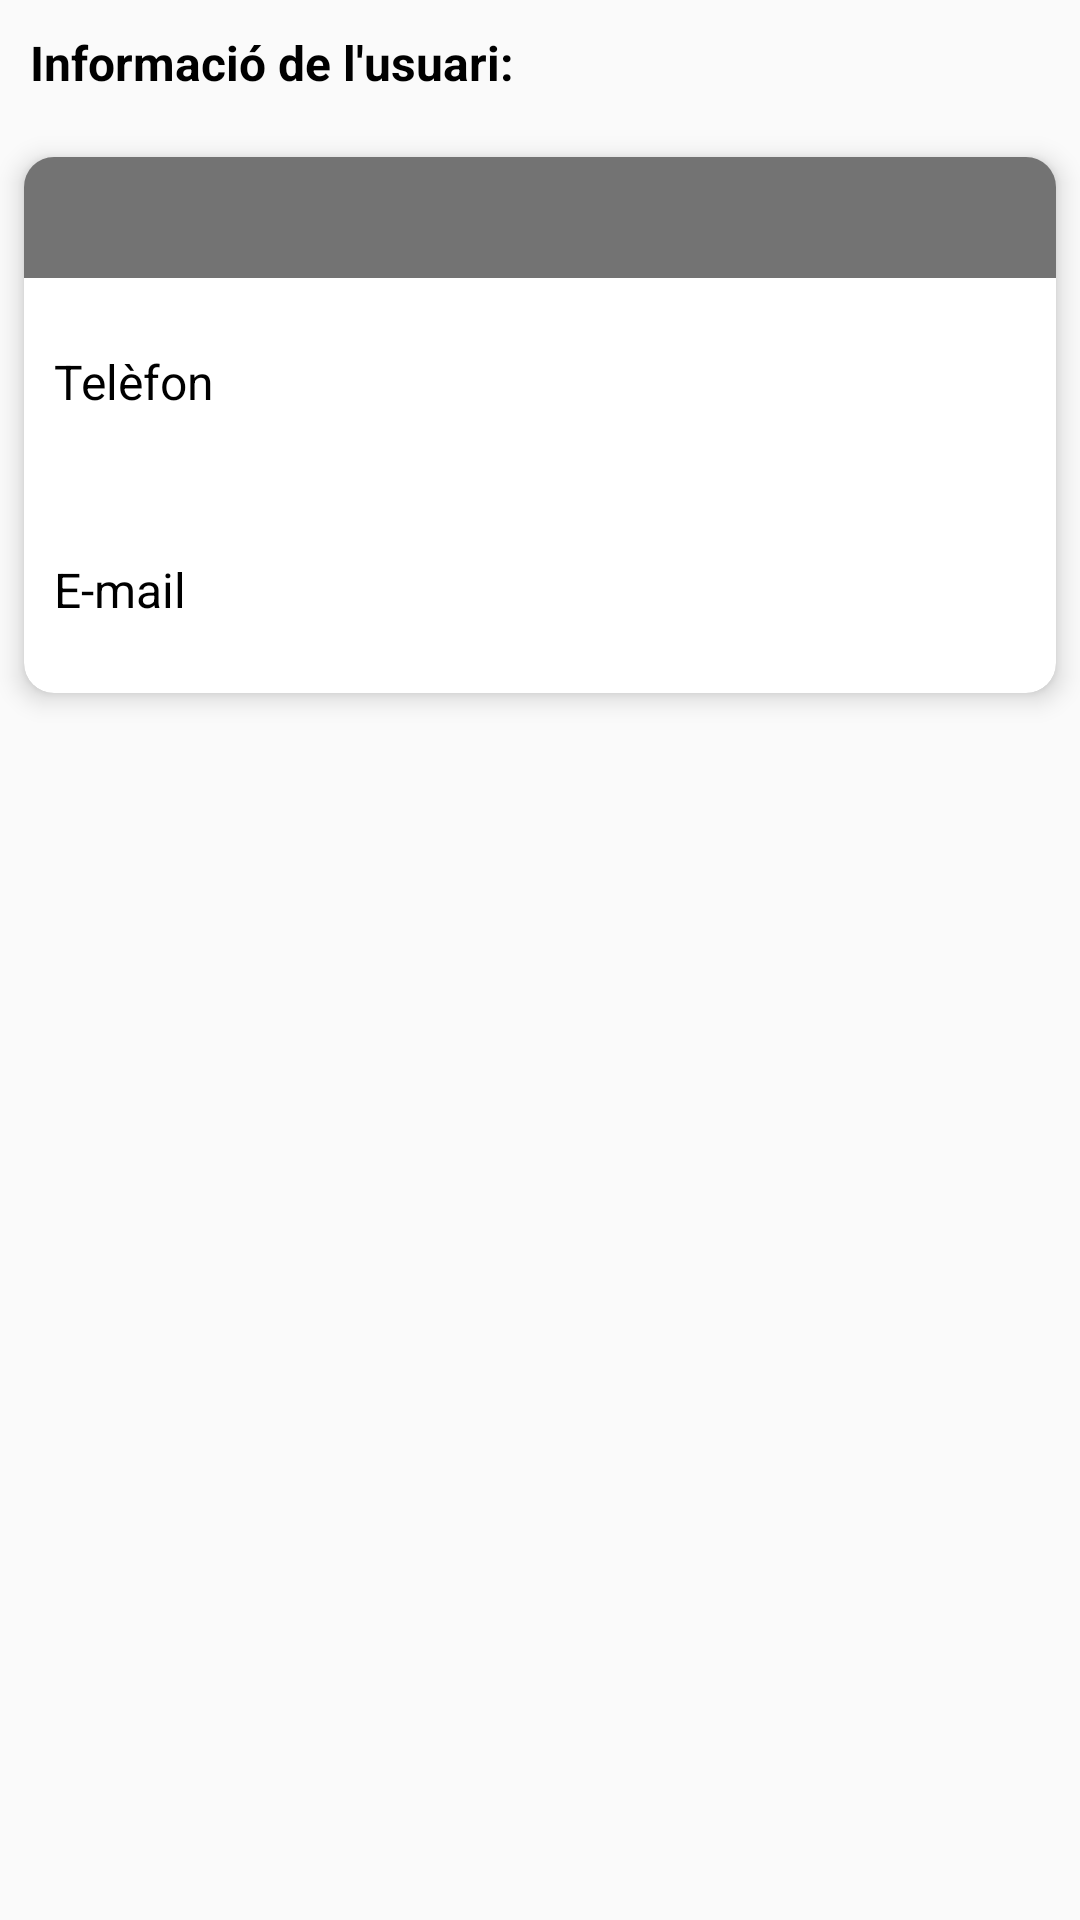

The Android layout XML behind this screen, and the referenced resources:
<!-- AndroidManifest.xml: application theme AppTheme -->
<!-- res/layout/activity_veure_info_client.xml -->
<?xml version="1.0" encoding="utf-8"?>
<LinearLayout xmlns:android="http://schemas.android.com/apk/res/android"
    xmlns:app="http://schemas.android.com/apk/res-auto"
    xmlns:tools="http://schemas.android.com/tools"
    android:layout_width="match_parent"
    android:layout_height="match_parent"
    android:orientation="vertical"
    tools:context=".VeureInfoClient">

    <TextView
        android:id="@+id/textView18"
        android:layout_width="match_parent"
        android:layout_height="wrap_content"
        android:padding="10dp"
        android:text="@string/infoUsuari"
        android:textColor="@android:color/black"
        android:textSize="16sp"
        android:textStyle="bold" />

    <android.support.v7.widget.CardView
        android:layout_width="match_parent"
        android:layout_height="200dp"
        app:cardCornerRadius="10dp"
        app:cardElevation="5dp"
        app:cardUseCompatPadding="true">

        <LinearLayout
            android:layout_width="match_parent"
            android:layout_height="match_parent"
            android:orientation="vertical">

            <TextView
                android:id="@+id/tvNomClient"
                android:layout_width="match_parent"
                android:layout_height="wrap_content"
                android:background="#8c000000"
                android:paddingLeft="10dp"
                android:paddingRight="10dp"
                android:textColor="@android:color/white"
                android:textSize="30sp" />

            <LinearLayout
                android:layout_width="match_parent"
                android:layout_height="match_parent"
                android:layout_weight="1"
                android:gravity="center_vertical|center_horizontal|center"
                android:orientation="horizontal"
                android:paddingLeft="10dp"
                android:paddingRight="10dp">

                <TextView
                    android:id="@+id/textView19"
                    android:layout_width="match_parent"
                    android:layout_height="wrap_content"
                    android:layout_weight="1"
                    android:text="@string/tel_fon"
                    android:textColor="@android:color/black"
                    android:textSize="16sp" />

                <TextView
                    android:id="@+id/tvTelefonClient"
                    android:layout_width="match_parent"
                    android:layout_height="wrap_content"
                    android:layout_weight="1"
                    android:textColor="@android:color/black"
                    android:textSize="16sp" />
            </LinearLayout>

            <LinearLayout
                android:layout_width="match_parent"
                android:layout_height="match_parent"
                android:layout_weight="1"
                android:gravity="center_vertical|center_horizontal|center"
                android:orientation="horizontal"
                android:paddingLeft="10dp"
                android:paddingRight="10dp">

                <TextView
                    android:id="@+id/textView21"
                    android:layout_width="match_parent"
                    android:layout_height="wrap_content"
                    android:layout_weight="1"
                    android:text="@string/e_mail"
                    android:textColor="@android:color/black"
                    android:textSize="16sp" />

                <TextView
                    android:id="@+id/tvEmailClient"
                    android:layout_width="match_parent"
                    android:layout_height="wrap_content"
                    android:layout_weight="1"
                    android:textColor="@android:color/black"
                    android:textSize="16sp" />
            </LinearLayout>

        </LinearLayout>
    </android.support.v7.widget.CardView>

</LinearLayout>
<!-- resources referenced by this layout -->
<resources>
  <string name="e_mail">E-mail</string>
  <string name="infoUsuari">Informació de l\'usuari:</string>
  <string name="tel_fon">Telèfon</string>
  <style name="AppTheme" parent="Theme.AppCompat.Light.DarkActionBar">
          
          <item name="colorPrimary">@color/colorPrimary</item>
          <item name="colorPrimaryDark">@color/colorPrimaryDark</item>
          <item name="colorAccent">@android:color/holo_orange_light</item>
      </style>
  <color name="colorPrimary">#795548</color>
  <color name="colorPrimaryDark">#5D4037</color>
</resources>
